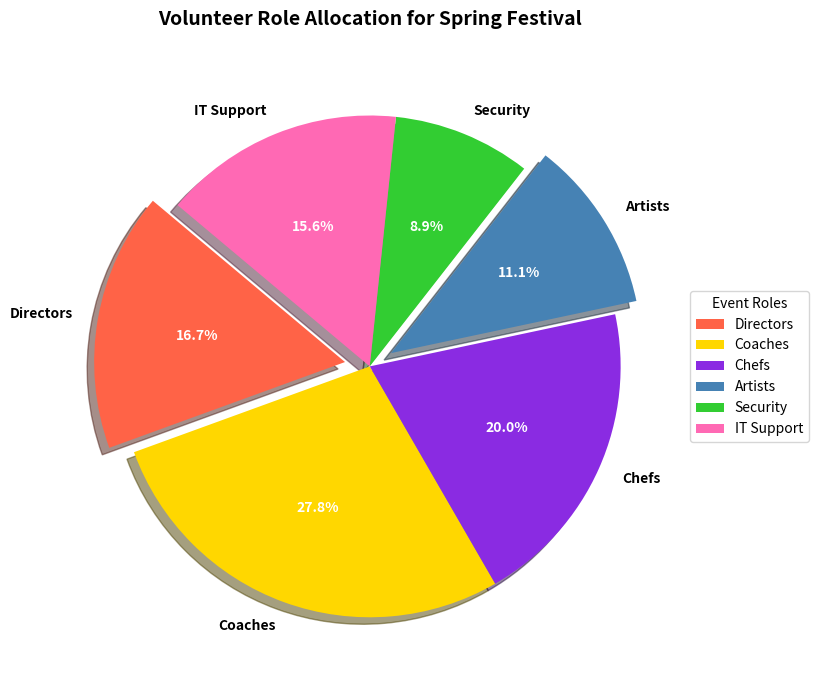

The matplotlib source for this figure:
import matplotlib.pyplot as plt

# Data: Randomly altered to reflect new distribution labels
volunteer_roles = ['Directors', 'Coaches', 'Chefs', 'Artists', 'Security', 'IT Support']
volunteer_counts = [15, 25, 18, 10, 8, 14]

# Colors remain the same
colors = ['#FF6347', '#FFD700', '#8A2BE2', '#4682B4', '#32CD32', '#FF69B4']

# Create pie chart
fig, ax = plt.subplots(figsize=(10, 7))

# Explode section updated
explode = (0.1, 0, 0, 0.1, 0, 0)

# Plot pie chart
wedges, texts, autotexts = ax.pie(
    volunteer_counts,
    labels=volunteer_roles,
    colors=colors,
    autopct='%1.1f%%',
    startangle=140,
    explode=explode,
    shadow=True
)

# Customize font properties for better visibility
for text in texts:
    text.set_fontsize(10)
    text.set_fontweight('bold')

for autotext in autotexts:
    autotext.set_fontsize(10)
    autotext.set_color('white')
    autotext.set_fontweight('bold')

# Setting the title of the chart changed
ax.set_title(
    "Volunteer Role Allocation for Spring Festival",
    fontsize=14, fontweight='bold', pad=20
)

# Updated legend
ax.legend(
    wedges, volunteer_roles,
    title="Event Roles",
    loc="center left",
    bbox_to_anchor=(1, 0, 0.5, 1)
)

# Ensure the layout fits well on display
plt.tight_layout()

# Display the plot
plt.show()
